Run: headless pygame with SDL's dummy video driver; simulated clock (each Clock.tick advances the game by its frame time, no real sleeping); random seed 0; keys injected as events and as key.get_pressed() state; no mouse input.
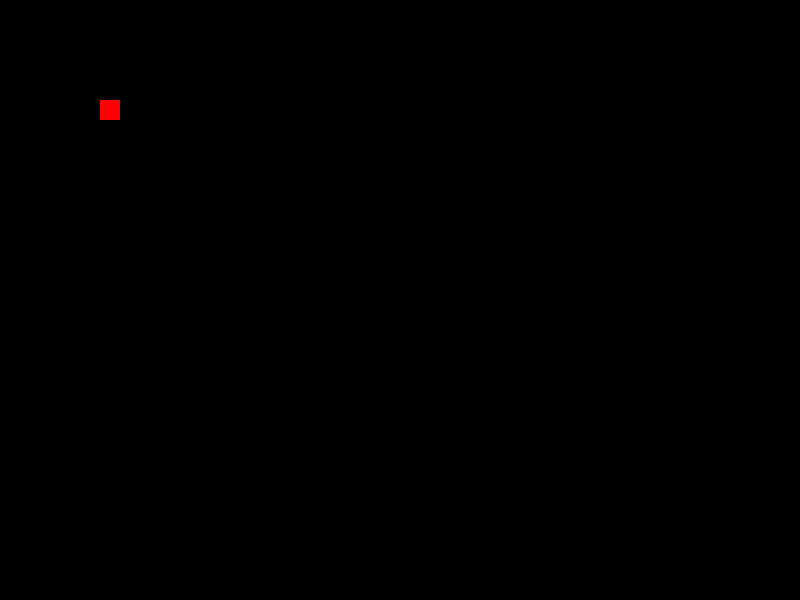
Frame 1 of 4 · flips 1–60 · no input
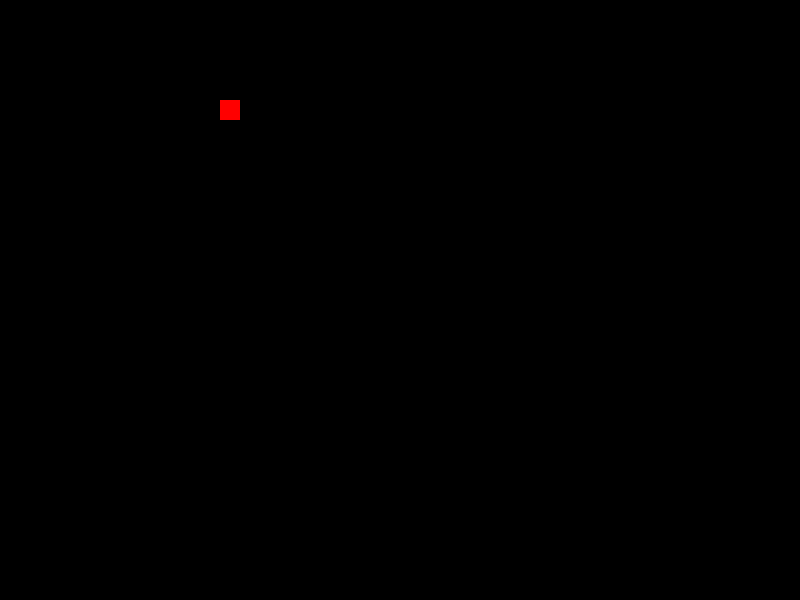
Frame 2 of 4 · flips 61–180 · tapped SPACE, RETURN · held RIGHT (→), D
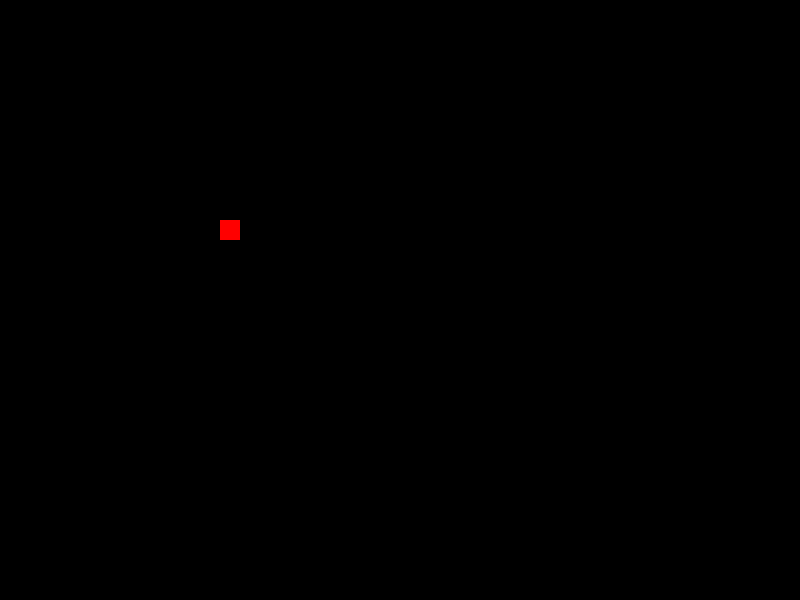
Frame 3 of 4 · flips 181–300 · held DOWN (↓), S
Frame 4 of 4 · flips 301–420 · held LEFT (←), A, UP (↑), W · screen same as frame 1, image omitted

The pygame program that drew these frames:

import pygame

# Initialisation de Pygame
pygame.init()

# Définir les dimensions de la fenêtre
largeur = 800
hauteur = 600

# Créer une fenêtre
fenetre = pygame.display.set_mode((largeur, hauteur))

# Position initiale du joueur
joueur_x = 100
joueur_y = 100
taille_du_joueur = 20
# Vitesse de déplacement du joueur
vitesse = 1

# Boucle principale du jeu
running = True
while running:
    for event in pygame.event.get():
        if event.type == pygame.QUIT:
            running = False

    # Récupérer les touches enfoncées
    touches = pygame.key.get_pressed()

    # Mouvement horizontal
    if touches[pygame.K_LEFT]:
        joueur_x -= vitesse
    if touches[pygame.K_RIGHT]:
        joueur_x += vitesse

    # Mouvement vertical
    if touches[pygame.K_UP]:
        joueur_y -= vitesse
    if touches[pygame.K_DOWN]:
        joueur_y += vitesse

    # Vérifier les limites de l'écran
    if joueur_x < 0:
        joueur_x = 0
    elif joueur_x > largeur - taille_du_joueur:
        joueur_x = largeur -taille_du_joueur
    if joueur_y < 0:
        joueur_y = 0
    elif joueur_y > hauteur - taille_du_joueur:
        joueur_y = hauteur - taille_du_joueur

    # Effacer l'écran
    fenetre.fill((0, 0, 0))  # Noir

    # Dessiner le joueur
    pygame.draw.rect(fenetre, (255, 0, 0), (joueur_x, joueur_y, 20, 20))

    # Mettre à jour l'affichage
    pygame.display.flip()


info = pygame.display.gl_get_attribute()
print(f'info: {info}')


# Quitter Pygame
pygame.quit()
